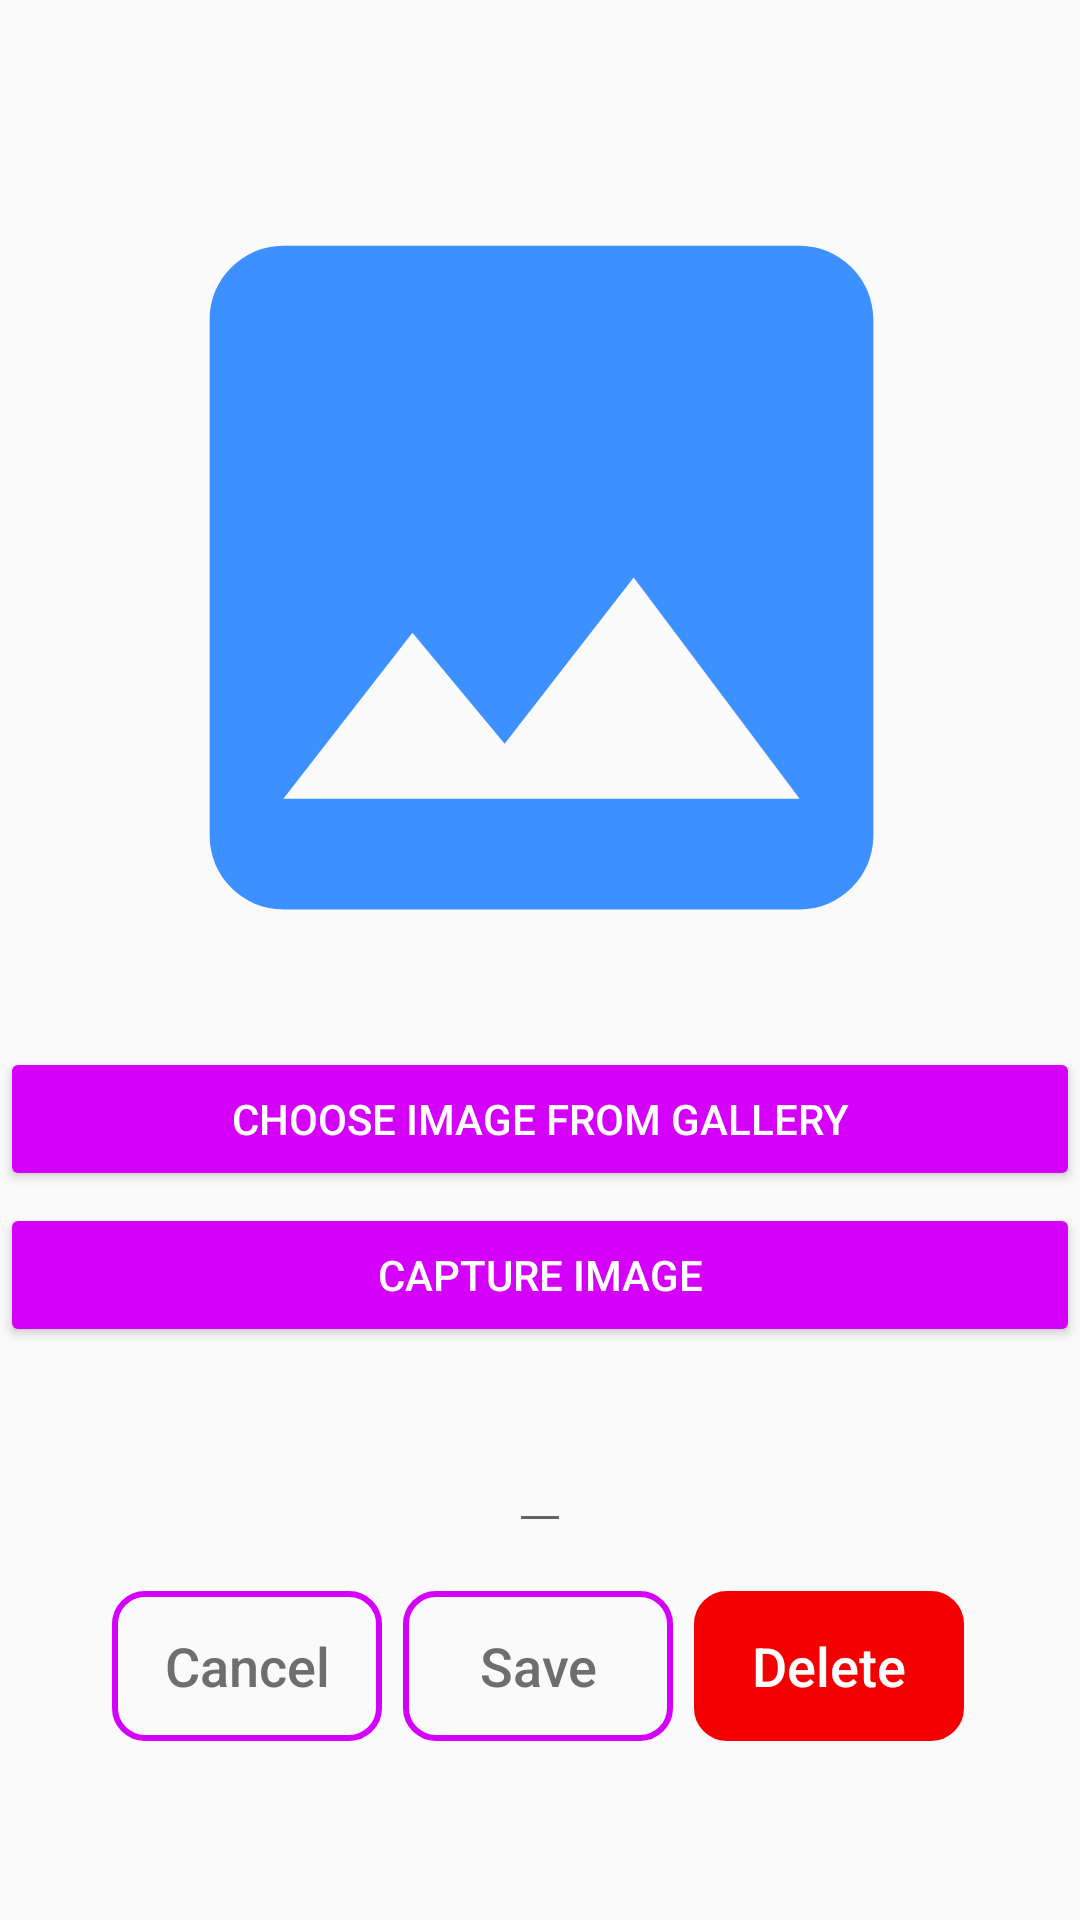

The Android layout XML behind this screen, and the referenced resources:
<!-- AndroidManifest.xml: application theme AppTheme -->
<!-- res/layout/edit_layout.xml -->
<?xml version="1.0" encoding="utf-8"?>
<androidx.constraintlayout.widget.ConstraintLayout
    xmlns:android="http://schemas.android.com/apk/res/android"
    xmlns:app="http://schemas.android.com/apk/res-auto"
    xmlns:tools="http://schemas.android.com/tools"
    android:layout_width="match_parent"
    android:layout_height="match_parent">

    <Button
        android:id="@+id/deleteBtn"
        style="@style/Widget.AppCompat.Button.Borderless"
        android:layout_width="90dp"
        android:layout_height="50dp"
        android:layout_marginTop="12dp"
        android:background="@drawable/delete_button"
        android:backgroundTint="#F50000"
        android:fontFamily="sans-serif-medium"
        android:foreground="@drawable/ripple_mask"
        android:text="@string/delete"
        android:textAppearance="@style/TextAppearance.AppCompat.Medium"
        android:textColor="#FFFFFF"
        app:layout_constraintEnd_toEndOf="parent"
        app:layout_constraintHorizontal_bias="0.154"
        app:layout_constraintStart_toEndOf="@+id/saveBtn"
        app:layout_constraintTop_toTopOf="@+id/guideline" />

    <Button
        android:id="@+id/cancelBtn"
        style="@style/Widget.AppCompat.Button.Borderless"
        android:layout_width="90dp"
        android:layout_height="50dp"
        android:layout_marginTop="12dp"
        android:background="@drawable/outlined_button"
        android:fontFamily="sans-serif-medium"
        android:foreground="@drawable/ripple_mask"
        android:text="@string/cancel"
        android:textAppearance="@style/TextAppearance.AppCompat.Medium"
        android:textColor="#6E6E6E"
        app:layout_constraintEnd_toStartOf="@+id/saveBtn"
        app:layout_constraintHorizontal_bias="0.842"
        app:layout_constraintStart_toStartOf="parent"
        app:layout_constraintTop_toTopOf="@+id/guideline" />

    <EditText
        android:id="@+id/childName"
        android:layout_width="wrap_content"
        android:layout_height="wrap_content"
        android:layout_marginBottom="4dp"
        android:text=""
        android:textAlignment="center"
        android:textColor="#000000"
        android:textSize="24sp"
        app:layout_constraintBottom_toTopOf="@+id/guideline"
        app:layout_constraintEnd_toEndOf="parent"
        app:layout_constraintStart_toStartOf="parent" />


    <TextView
        android:id="@+id/spacerEditKidLayout"
        android:layout_width="50dp"
        android:layout_height="0dp"
        app:layout_constraintBottom_toTopOf="@+id/kidPicEditKid"
        app:layout_constraintEnd_toEndOf="parent"
        app:layout_constraintHorizontal_bias="0.498"
        app:layout_constraintStart_toStartOf="parent" />

    <ImageView
        android:id="@+id/kidPicEditKid"
        android:layout_width="295dp"
        android:layout_height="313dp"
        android:src="@drawable/ic_baseline_image_24"
        app:layout_constraintBottom_toTopOf="@+id/chooseImageGalleryEditKid"
        app:layout_constraintEnd_toEndOf="parent"
        app:layout_constraintHorizontal_bias="0.508"
        app:layout_constraintStart_toStartOf="parent" />

    <Button
        android:id="@+id/chooseImageGalleryEditKid"
        style="@style/Base.Widget.AppCompat.Button.Colored"
        android:layout_width="match_parent"
        android:layout_height="wrap_content"
        android:layout_marginBottom="4dp"
        android:text="@string/choose_image"
        android:textAlignment="center"
        app:layout_constraintBottom_toTopOf="@+id/captureImageEditKid"
        app:layout_constraintEnd_toEndOf="parent"
        app:layout_constraintHorizontal_bias="0.0"
        app:layout_constraintStart_toStartOf="parent" />

    <Button
        android:id="@+id/captureImageEditKid"
        style="@style/Base.Widget.AppCompat.Button.Colored"
        android:layout_width="match_parent"
        android:layout_height="wrap_content"
        android:layout_marginBottom="16dp"
        android:text="@string/capture_image"
        android:textAlignment="center"
        app:layout_constraintBottom_toTopOf="@+id/childName"
        app:layout_constraintEnd_toEndOf="parent"
        app:layout_constraintHorizontal_bias="0.0"
        app:layout_constraintStart_toStartOf="parent" />

    <androidx.constraintlayout.widget.Guideline
        android:id="@+id/guideline"
        android:layout_width="wrap_content"
        android:layout_height="wrap_content"
        android:orientation="horizontal"
        app:layout_constraintGuide_percent="0.81" />

    <androidx.constraintlayout.widget.Guideline
        android:id="@+id/guideline3"
        android:layout_width="50dp"
        android:layout_height="wrap_content"
        android:orientation="vertical"
        app:layout_constraintGuide_percent="0.5" />

    <Button
        android:id="@+id/saveBtn"
        style="@style/Widget.AppCompat.Button.Borderless"
        android:layout_width="90dp"
        android:layout_height="50dp"
        android:layout_marginTop="12dp"
        android:background="@drawable/outlined_button"
        android:fontFamily="sans-serif-medium"
        android:foreground="@drawable/ripple_mask"
        android:text="@string/save"
        android:textAppearance="@style/TextAppearance.AppCompat.Medium"
        android:textColor="#6E6E6E"
        app:layout_constraintEnd_toEndOf="parent"
        app:layout_constraintHorizontal_bias="0.498"
        app:layout_constraintStart_toStartOf="parent"
        app:layout_constraintTop_toTopOf="@+id/guideline" />

</androidx.constraintlayout.widget.ConstraintLayout>
<!-- resources referenced by this layout -->
<resources>
  <!-- drawable delete_button (drawable) -->
  <?xml version="1.0" encoding="utf-8"?>
  <shape xmlns:android="http://schemas.android.com/apk/res/android"
      android:shape="rectangle">
      <corners android:radius="10dp" />
      <stroke android:width="6px" android:color="#FFFFFF" />
      <color android:backgroundTint="#F50000"/>
      
  </shape>
  <!-- drawable ic_baseline_image_24 (drawable) -->
  <vector android:height="24dp" android:tint="#3D90FF"
      android:viewportHeight="24" android:viewportWidth="24"
      android:width="24dp" xmlns:android="http://schemas.android.com/apk/res/android">
      <path android:fillColor="@android:color/white" android:pathData="M21,19V5c0,-1.1 -0.9,-2 -2,-2H5c-1.1,0 -2,0.9 -2,2v14c0,1.1 0.9,2 2,2h14c1.1,0 2,-0.9 2,-2zM8.5,13.5l2.5,3.01L14.5,12l4.5,6H5l3.5,-4.5z"/>
  </vector>
  <!-- drawable outlined_button (drawable) -->
  <?xml version="1.0" encoding="utf-8"?>
  <shape xmlns:android="http://schemas.android.com/apk/res/android"
      android:shape="rectangle">
      <solid android:color="@color/colorButtonDefault"/>
      <corners android:radius="10dp" />
      <stroke android:width="6px" android:color="@color/colorAccent" />
      
  </shape>
  <!-- drawable ripple_mask (drawable) -->
  <?xml version="1.0" encoding="utf-8"?>
  <ripple xmlns:android="http://schemas.android.com/apk/res/android"
      android:color="@color/colorButtonPressed">
  
      <item
          android:id="@android:id/mask"
          android:drawable="@drawable/outlined_button"
      />
  
  </ripple>
  <string name="cancel">Cancel</string>
  <string name="capture_image">Capture Image</string>
  <string name="choose_image">Choose image from gallery</string>
  <string name="delete">Delete</string>
  <string name="save">Save</string>
  <style name="AppTheme" parent="Theme.AppCompat.Light.DarkActionBar">
          
          <item name="colorPrimary">#50b4ff</item>
          <item name="colorPrimaryDark">#000000</item>
          <item name="colorAccent">#D500F9</item>
  
          <item name="android:actionOverflowButtonStyle">@style/OverFlowTimer</item>
      </style>
  <color name="colorButtonDefault">#FAFAFA</color>
  <color name="colorAccent">#D500F9</color>
  <color name="colorButtonPressed">#C4C2C2</color>
  <style name="OverFlowTimer" parent="@android:style/Widget.Holo.ActionButton.Overflow">
          <item name="android:src">@drawable/ic_baseline_speed_24</item>
      </style>
</resources>
